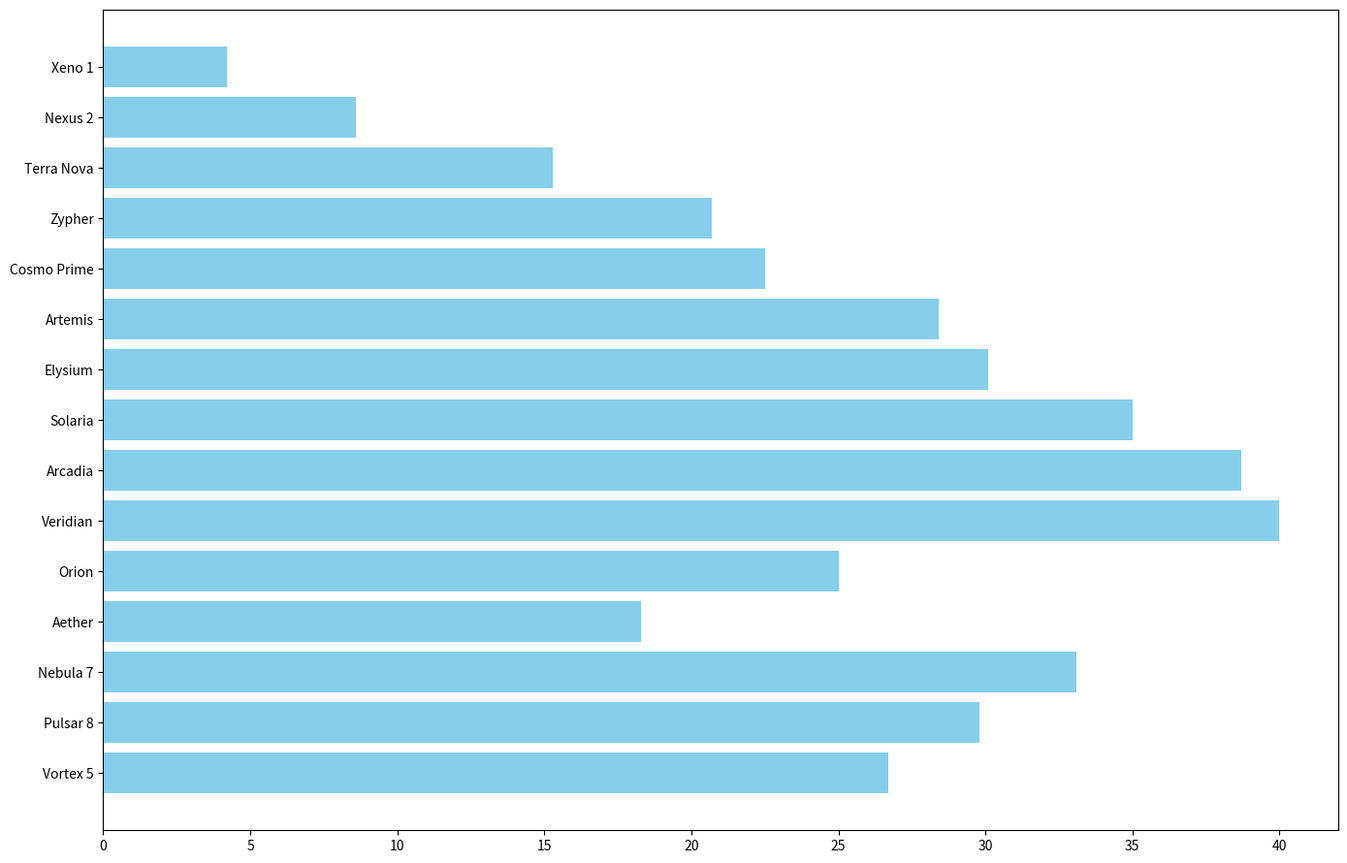

This chart was generated by the following Python code:
import matplotlib.pyplot as plt
import numpy as np

exoplanets = [
    'Xeno 1', 'Nexus 2', 'Terra Nova', 'Zypher', 'Cosmo Prime',
    'Artemis', 'Elysium', 'Solaria', 'Arcadia', 'Veridian',
    'Orion', 'Aether', 'Nebula 7', 'Pulsar 8', 'Vortex 5'
]

distances = np.array([
    4.2, 8.6, 15.3, 20.7, 22.5, 28.4, 30.1, 35.0, 38.7, 40.0,
    25.0, 18.3, 33.1, 29.8, 26.7
])

fig, ax = plt.subplots(figsize=(14, 9))
y_pos = np.arange(len(exoplanets))

ax.barh(y_pos, distances, color='skyblue')
ax.set_yticks(y_pos)
ax.set_yticklabels(exoplanets)
ax.invert_yaxis()

plt.tight_layout()
plt.show()
